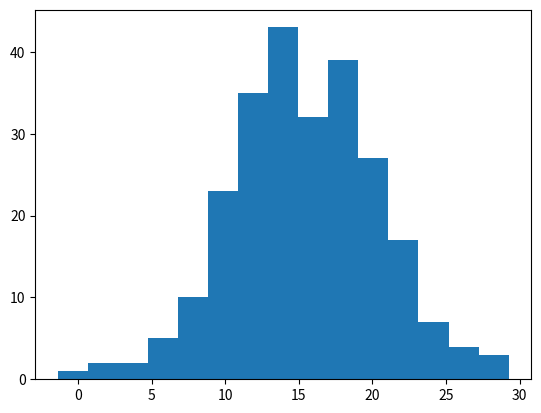

This chart was generated by the following Python code:
import matplotlib.pyplot as plt
import numpy as np
    
x = np.random.normal(15, 5, 250)
    
plt.hist(x=x, bins=15)
plt.show()